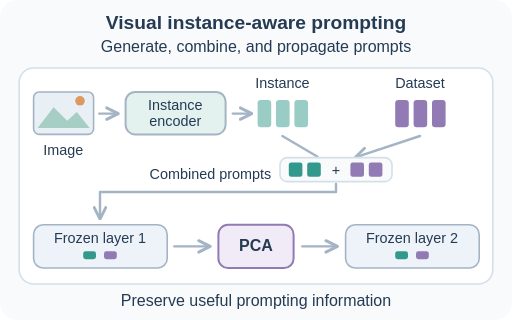
t = 0.00 s
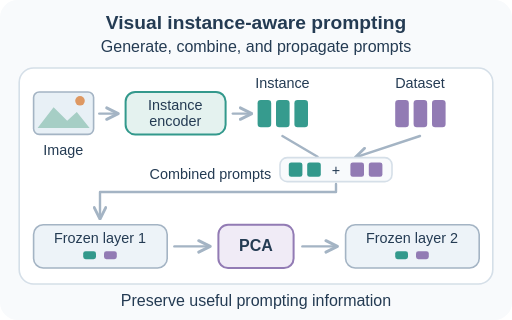
t = 1.20 s
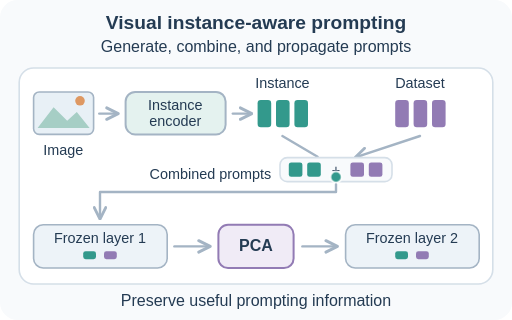
t = 2.53 s
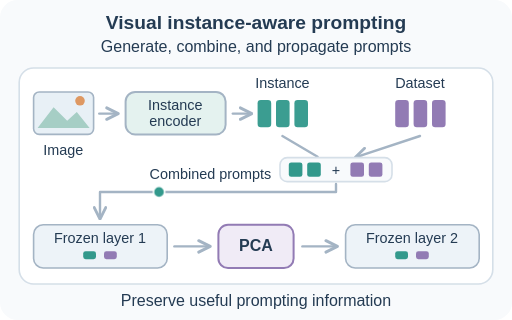
t = 3.84 s
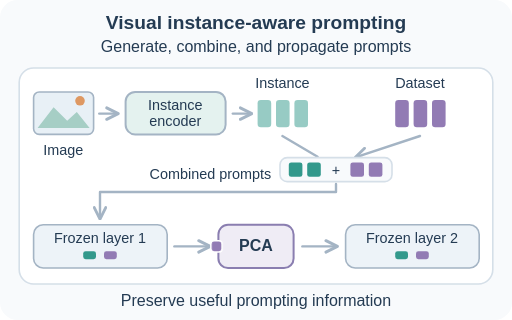
t = 5.05 s
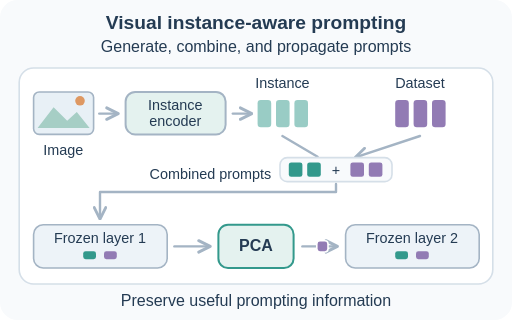
t = 6.35 s

The animated SVG that drew these frames (rendered in a browser with its animation timeline set to each time). Animation: 5 CSS @keyframes rules; one cycle of 7.60 s, repeats indefinitely.

<svg xmlns="http://www.w3.org/2000/svg" width="640" height="400" viewBox="0 0 640 400" role="img" aria-labelledby="vi-title vi-desc" id="vi-root">
  <title id="vi-title">Visual Instance-aware Prompt Tuning</title>
  <desc id="vi-desc">An image-conditioned encoder generates teal instance-aware prompts. They combine with purple dataset-level prompts before entering frozen transformer layers. PCA-based propagation carries useful prompt information between layers. Moving tokens follow this sequence without suggesting numerical performance.</desc>
  <style>
    #vi-root text{font-family:Arial,sans-serif;fill:#243b53}.vi-heading{font-size:24px;font-weight:700}.vi-subtitle{font-size:20px}.vi-label{font-size:20px;font-weight:700}.vi-small{font-size:18px}.vi-panel{fill:white;stroke:#d5dfe8;stroke-width:2}.vi-wire{fill:none;stroke:#a4b4c4;stroke-width:3;stroke-linecap:round;stroke-linejoin:round}.vi-model{fill:#edf3f8;stroke:#a4b4c4;stroke-width:2}
    .vi-encode{animation:vi-encode 7.6s ease-in-out infinite}.vi-instance{animation:vi-instance 7.6s ease-in-out infinite}.vi-merge-token{fill:#33998c;stroke:white;stroke-width:2;opacity:0;animation:vi-merge 7.6s linear infinite}.vi-pca-token{fill:#927bb4;stroke:white;stroke-width:2;opacity:0;animation:vi-propagate 7.6s linear infinite}.vi-pca{animation:vi-pca 7.6s ease-in-out infinite}
    @keyframes vi-encode{0%,100%{stroke:#a4b4c4}9%,21%{stroke:#33998c}32%,90%{stroke:#a4b4c4}}
    @keyframes vi-instance{0%,100%{fill-opacity:.5}18%,46%{fill-opacity:1}69%,90%{fill-opacity:.5}}
    @keyframes vi-merge{0%,25%{transform:translate(420px,210px);opacity:0}31%{transform:translate(420px,210px);opacity:1}37%{transform:translate(420px,240px);opacity:1}55%{transform:translate(125px,240px);opacity:1}63%{transform:translate(125px,277px);opacity:0}100%{transform:translate(125px,277px);opacity:0}}
    @keyframes vi-propagate{0%,60%{transform:translateX(0);opacity:0}64%{opacity:1}88%{transform:translateX(218px);opacity:1}96%,100%{transform:translateX(218px);opacity:0}}
    @keyframes vi-pca{0%,64%,100%{stroke:#927bb4;fill:#f0ebf6}76%,86%{stroke:#33998c;fill:#e4f2ef}}
    @media(prefers-reduced-motion:reduce){.vi-encode,.vi-instance,.vi-merge-token,.vi-pca-token,.vi-pca{animation:none!important}.vi-merge-token,.vi-pca-token{opacity:0}}
  </style>
  <defs><marker id="vi-arrow" viewBox="0 0 10 10" refX="8" refY="5" markerWidth="6" markerHeight="6" orient="auto"><path d="M1 1 9 5 1 9" fill="none" stroke="#a4b4c4" stroke-width="2" stroke-linecap="round" stroke-linejoin="round"/></marker></defs>
  <rect width="640" height="400" rx="22" fill="#f8fafc"/>
  <text x="320" y="36" text-anchor="middle" class="vi-heading">Visual instance-aware prompting</text><text x="320" y="65" text-anchor="middle" class="vi-subtitle">Generate, combine, and propagate prompts</text>
  <rect x="24" y="85" width="592" height="270" rx="18" class="vi-panel"/>
  <rect x="42" y="115" width="75" height="53" rx="7" fill="#e8f0f6" stroke="#a4b4c4" stroke-width="2"/><path d="m47 160 20-26 17 17 12-11 16 20" fill="#a6cec5"/><circle cx="100" cy="126" r="6" fill="#de9862"/>
  <text x="79" y="194" text-anchor="middle" class="vi-small">Image</text>
  <path d="M124 142H146" class="vi-wire" marker-end="url(#vi-arrow)"/>
  <rect x="157" y="115" width="125" height="53" rx="12" fill="#e4f2ef" stroke="#a4b4c4" stroke-width="2.5" class="vi-encode"/>
  <text x="219" y="137" text-anchor="middle" class="vi-small">Instance</text><text x="219" y="158" text-anchor="middle" class="vi-small">encoder</text>
  <path d="M291 142H313" class="vi-wire" marker-end="url(#vi-arrow)"/>
  <text x="353" y="110" text-anchor="middle" class="vi-small">Instance</text><g fill="#33998c" class="vi-instance"><rect x="322" y="125" width="17" height="34" rx="4"/><rect x="345" y="125" width="17" height="34" rx="4"/><rect x="368" y="125" width="17" height="34" rx="4"/></g>
  <text x="525" y="110" text-anchor="middle" class="vi-small">Dataset</text><g fill="#927bb4"><rect x="494" y="125" width="17" height="34" rx="4"/><rect x="517" y="125" width="17" height="34" rx="4"/><rect x="540" y="125" width="17" height="34" rx="4"/></g>
  <path d="M353 170 397 196M525 170 446 196" class="vi-wire" marker-end="url(#vi-arrow)"/>
  <rect x="350" y="197" width="140" height="30" rx="9" fill="#f8fafc" stroke="#d5dfe8" stroke-width="2"/>
  <g fill="#33998c"><rect x="361" y="203" width="17" height="18" rx="3"/><rect x="384" y="203" width="17" height="18" rx="3"/></g><g fill="#927bb4"><rect x="438" y="203" width="17" height="18" rx="3"/><rect x="461" y="203" width="17" height="18" rx="3"/></g>
  <text x="420" y="219" text-anchor="middle" class="vi-small">+</text>
  <path d="M420 230V240H125V272" class="vi-wire" marker-end="url(#vi-arrow)"/>
  <text x="187" y="224" class="vi-small">Combined prompts</text>
  <rect x="42" y="281" width="167" height="54" rx="12" class="vi-model"/><text x="125" y="304" text-anchor="middle" class="vi-small">Frozen layer 1</text><g fill="#33998c"><rect x="104" y="314" width="16" height="10" rx="3"/></g><g fill="#927bb4"><rect x="130" y="314" width="16" height="10" rx="3"/></g>
  <path d="M218 308H261" class="vi-wire" marker-end="url(#vi-arrow)"/>
  <rect x="273" y="281" width="94" height="54" rx="12" fill="#f0ebf6" stroke="#927bb4" stroke-width="2.5" class="vi-pca"/><text x="320" y="314" text-anchor="middle" class="vi-label">PCA</text>
  <path d="M378 308H420" class="vi-wire" marker-end="url(#vi-arrow)"/>
  <rect x="432" y="281" width="167" height="54" rx="12" class="vi-model"/><text x="515" y="304" text-anchor="middle" class="vi-small">Frozen layer 2</text><g fill="#33998c"><rect x="494" y="314" width="16" height="10" rx="3"/></g><g fill="#927bb4"><rect x="520" y="314" width="16" height="10" rx="3"/></g>
  <circle r="7" class="vi-merge-token"/><rect x="213" y="301" width="14" height="14" rx="4" class="vi-pca-token"/>
  <text x="320" y="382" text-anchor="middle" class="vi-subtitle">Preserve useful prompting information</text>
</svg>
